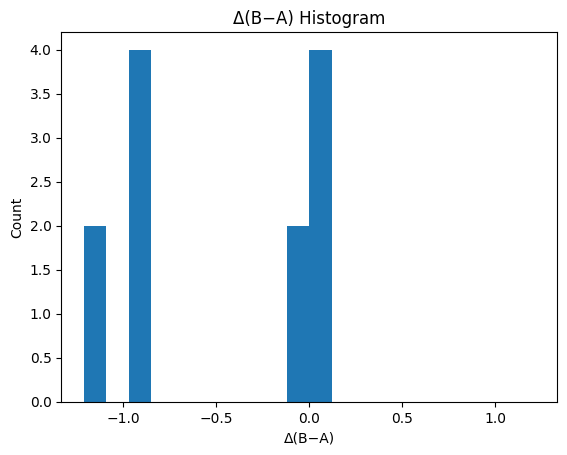

Source data for this figure (header and first rows):
bin_left, bin_right, count
-1.213, -1.092, 2
-1.092, -0.9704, 0
-0.9704, -0.8491, 4
-0.8491, -0.7278, 0
-0.7278, -0.6065, 0
-0.6065, -0.4852, 0
-0.4852, -0.3639, 0
-0.3639, -0.2426, 0
-0.2426, -0.1213, 0
-0.1213, 0.0, 2
0.0, 0.1213, 4
0.1213, 0.2426, 0
0.2426, 0.3639, 0
0.3639, 0.4852, 0
0.4852, 0.6065, 0
0.6065, 0.7278, 0
0.7278, 0.8491, 0
0.8491, 0.9704, 0
0.9704, 1.092, 0
1.092, 1.213, 0
